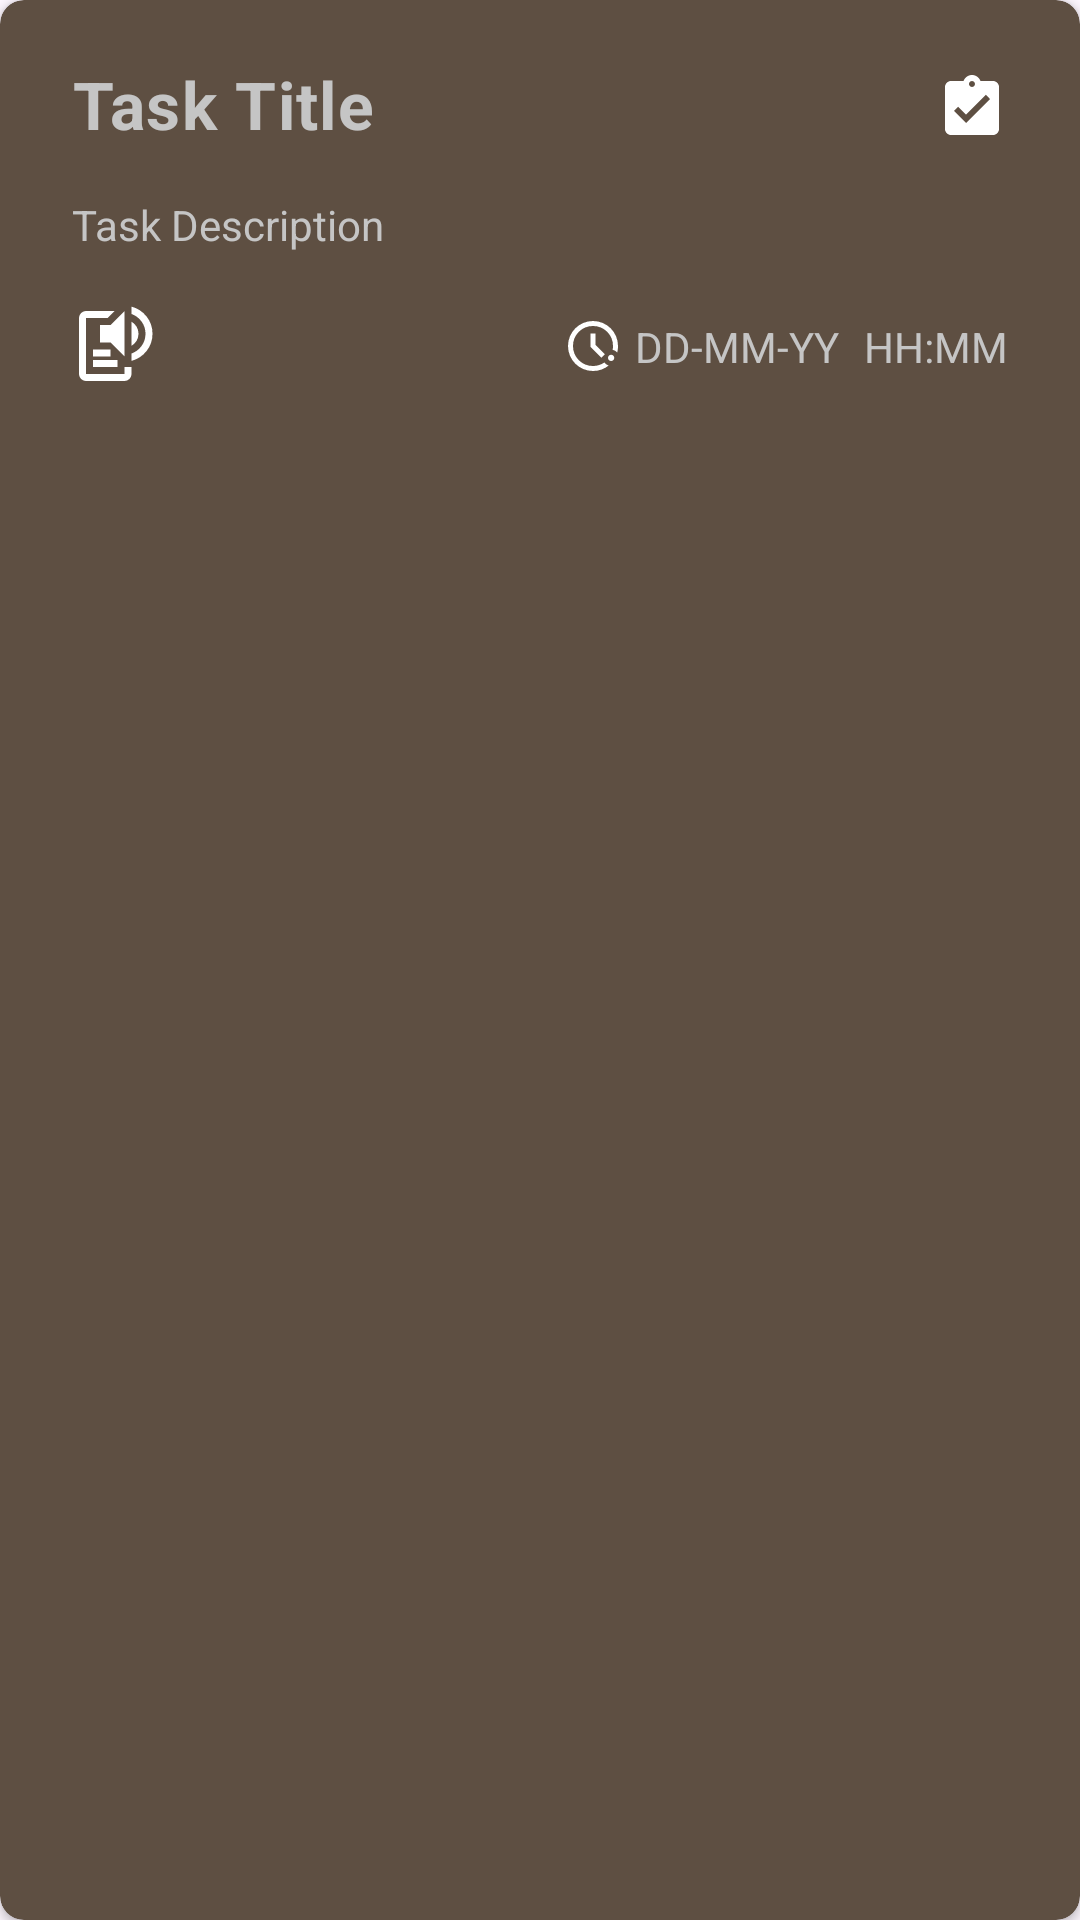

The Android layout XML behind this screen, and the referenced resources:
<!-- AndroidManifest.xml: application theme Theme.Procrastination -->
<!-- res/layout/task_card_item.xml -->
<?xml version="1.0" encoding="utf-8"?>
<androidx.cardview.widget.CardView xmlns:android="http://schemas.android.com/apk/res/android"
    xmlns:app="http://schemas.android.com/apk/res-auto"
    android:layout_width="match_parent"
    android:layout_height="wrap_content"
    android:layout_margin="8dp"
    app:cardBackgroundColor="@color/bg_task_card"
    android:layoutDirection="ltr"
    app:cardCornerRadius="8dp">

    <androidx.constraintlayout.widget.ConstraintLayout
            android:layout_width="match_parent"
            android:layout_height="wrap_content"
            android:padding="16dp">

        <ImageView
                android:id="@+id/iv_task_status"
                android:layout_width="24dp"
                android:layout_height="24dp"
            android:contentDescription="TODO"
            android:src="@drawable/ic_tasks"
                app:tint="@color/task_card_icon"
                app:layout_constraintTop_toTopOf="parent"
                android:layout_marginTop="8dp"
                android:layout_marginEnd="8dp"
                app:layout_constraintEnd_toEndOf="parent" />

        <TextView
                android:id="@+id/tv_task_title"
                style="@style/HeaderText"
                android:layout_width="294dp"
                android:layout_height="wrap_content"
                android:text="Task Title"
                android:gravity="left"
                android:paddingBottom="0dp"
                app:layout_constraintStart_toStartOf="parent"
                android:layout_marginStart="8dp"
                app:layout_constraintTop_toTopOf="parent"
                android:layout_marginTop="4dp"
                app:layout_constraintEnd_toEndOf="parent"
                app:layout_constraintHorizontal_bias="0.0"
                android:textSize="22sp" />

        <TextView
                android:id="@+id/tv_task_description"
                android:layout_width="0dp"
                android:layout_height="wrap_content"
                android:text="Task Description"
                android:textColor="@color/text_primary"
                android:layout_marginTop="16dp"
                app:layout_constraintTop_toBottomOf="@+id/tv_task_title"
                app:layout_constraintEnd_toEndOf="parent"
                app:layout_constraintStart_toStartOf="parent"
                android:layout_marginStart="8dp"
                android:layout_marginEnd="8dp" />

        <ImageView
                android:layout_width="28dp"
                android:layout_height="30dp"
            android:contentDescription="TODO"
            app:srcCompat="@drawable/ic_turn_notifs_off"
                android:id="@+id/iv_task_notification"
                app:layout_constraintTop_toTopOf="@+id/iv_task_tts"
                app:layout_constraintBottom_toBottomOf="@+id/iv_task_tts"
                app:layout_constraintStart_toEndOf="@+id/iv_task_tts"
                android:layout_marginStart="16dp" />

        <ImageView
                android:layout_width="28dp"
                android:layout_height="30dp"
            android:contentDescription="TODO"
            app:srcCompat="@drawable/ic_tts"
                android:id="@+id/iv_task_tts"
                app:layout_constraintBottom_toBottomOf="parent"
                app:layout_constraintStart_toStartOf="parent"
                android:layout_marginStart="8dp"
                android:layout_marginBottom="8dp"
                app:layout_constraintTop_toBottomOf="@+id/tv_task_description"
                android:layout_marginTop="16dp" />

        <ImageView
            android:id="@+id/iv_clock"
            android:layout_width="20dp"
            android:layout_height="20dp"
            android:contentDescription="TODO"
            app:srcCompat="@drawable/ic_due_date"
            app:layout_constraintBottom_toBottomOf="@+id/iv_task_tts"
            app:layout_constraintEnd_toStartOf="@+id/tv_task_due_date"
            app:layout_constraintTop_toTopOf="@+id/iv_task_tts"
            android:layout_marginEnd="4dp" />

        <TextView
            android:id="@+id/tv_task_due_date"
            android:layout_width="wrap_content"
            android:layout_height="wrap_content"
            android:layout_marginEnd="8dp"
            android:text="DD-MM-YY"
            android:textColor="@color/text_primary"
            app:layout_constraintBottom_toBottomOf="@+id/iv_task_tts"
            app:layout_constraintEnd_toStartOf="@+id/tv_task_due_time"
            app:layout_constraintTop_toTopOf="@+id/iv_task_tts" />

        <TextView
            android:id="@+id/tv_task_due_time"
            android:layout_width="wrap_content"
            android:layout_height="wrap_content"
            android:text="HH:MM"
            android:textColor="@color/text_primary"
            app:layout_constraintBottom_toBottomOf="@+id/iv_task_tts"
            app:layout_constraintEnd_toEndOf="parent"
            app:layout_constraintTop_toTopOf="@+id/iv_task_tts"
            android:layout_marginEnd="8dp" />

    </androidx.constraintlayout.widget.ConstraintLayout>

</androidx.cardview.widget.CardView>
<!-- resources referenced by this layout -->
<resources>
  <color name="bg_task_card">#5E4F42</color>
  <color name="task_card_icon">#FFFFFF</color>
  <color name="text_primary">#C5C5C5</color>
  <!-- drawable ic_due_date (drawable) -->
  <vector xmlns:android="http://schemas.android.com/apk/res/android"
      android:width="24dp"
      android:height="24dp"
      android:viewportWidth="960"
      android:viewportHeight="960">
    <path
        android:pathData="M480,880q-83,0 -156,-31.5T197,763q-54,-54 -85.5,-127T80,480q0,-83 31.5,-156T197,197q54,-54 127,-85.5T480,80q83,0 156,31.5T763,197q54,54 85.5,127T880,480q0,27 -3,53t-10,51q-14,-16 -32.5,-27T794,542q3,-15 4.5,-30.5T800,480q0,-134 -93,-227t-227,-93q-134,0 -227,93t-93,227q0,134 93,227t227,93q51,0 97.5,-15t85.5,-42q12,17 29.5,30t37.5,20q-51,41 -114.5,64T480,880ZM770,720q-21,0 -35.5,-14.5T720,670q0,-21 14.5,-35.5T770,620q21,0 35.5,14.5T820,670q0,21 -14.5,35.5T770,720ZM612,668L440,496v-216h80v184l148,148 -56,56Z"
        android:fillColor="#FFFFFF"/>
  </vector>
  <!-- drawable ic_tasks (drawable) -->
  <vector xmlns:android="http://schemas.android.com/apk/res/android"
          android:width="24dp"
          android:height="24dp"
          android:viewportWidth="24"
          android:viewportHeight="24">
      <path
              android:fillColor="#FFFFFF"
              android:pathData="M19,3h-4.18C14.4,1.84 13.3,1 12,1c-1.3,0 -2.4,0.84 -2.82,2H5c-1.1,0 -2,0.9 -2,2v14c0,1.1 0.9,2 2,2h14c1.1,0 2,-0.9 2,-2V5c0,-1.1 -0.9,-2 -2,-2zM12,3c0.55,0 1,0.45 1,1s-0.45,1 -1,1 -1,-0.45 -1,-1 0.45,-1 1,-1zM10,17l-4,-4 1.41,-1.41L10,14.17l6.59,-6.59L18,9l-8,8z"/>
  </vector>
  <!-- drawable ic_tts (drawable) -->
  <vector xmlns:android="http://schemas.android.com/apk/res/android"
      android:width="24dp"
      android:height="24dp"
      android:viewportWidth="960"
      android:viewportHeight="960">
    <path
        android:pathData="M160,880q-33,0 -56.5,-23.5T80,800v-640q0,-33 23.5,-56.5T160,80h326l-80,80L160,160v640h440v-80h80v80q0,33 -23.5,56.5T600,880L160,880ZM240,720v-80h280v80L240,720ZM240,600v-80h200v80L240,600ZM600,600L440,440L320,440v-200h120l160,-160v520ZM680,478v-276q36,21 58,57t22,81q0,45 -22,81t-58,57ZM680,650v-84q70,-25 115,-86.5T840,340q0,-78 -45,-139.5T680,114v-84q104,27 172,112.5T920,340q0,112 -68,197.5T680,650Z"
        android:fillColor="#FFFFFF"/>
  </vector>
  <style name="HeaderText">
          <item name="android:textColor">@color/text_primary</item>
          <item name="android:textSize">26sp</item>
          <item name="android:textStyle">bold</item>
          <item name="android:gravity">center_horizontal</item>
          <item name="android:letterSpacing">0.02</item>
          <item name="android:paddingBottom">12dp</item>
      </style>
  <style name="Theme.Procrastination" parent="Base.Theme.Procrastination" />
  <style name="Base.Theme.Procrastination" parent="Theme.Material3.DayNight.NoActionBar">
          
          
      </style>
</resources>
